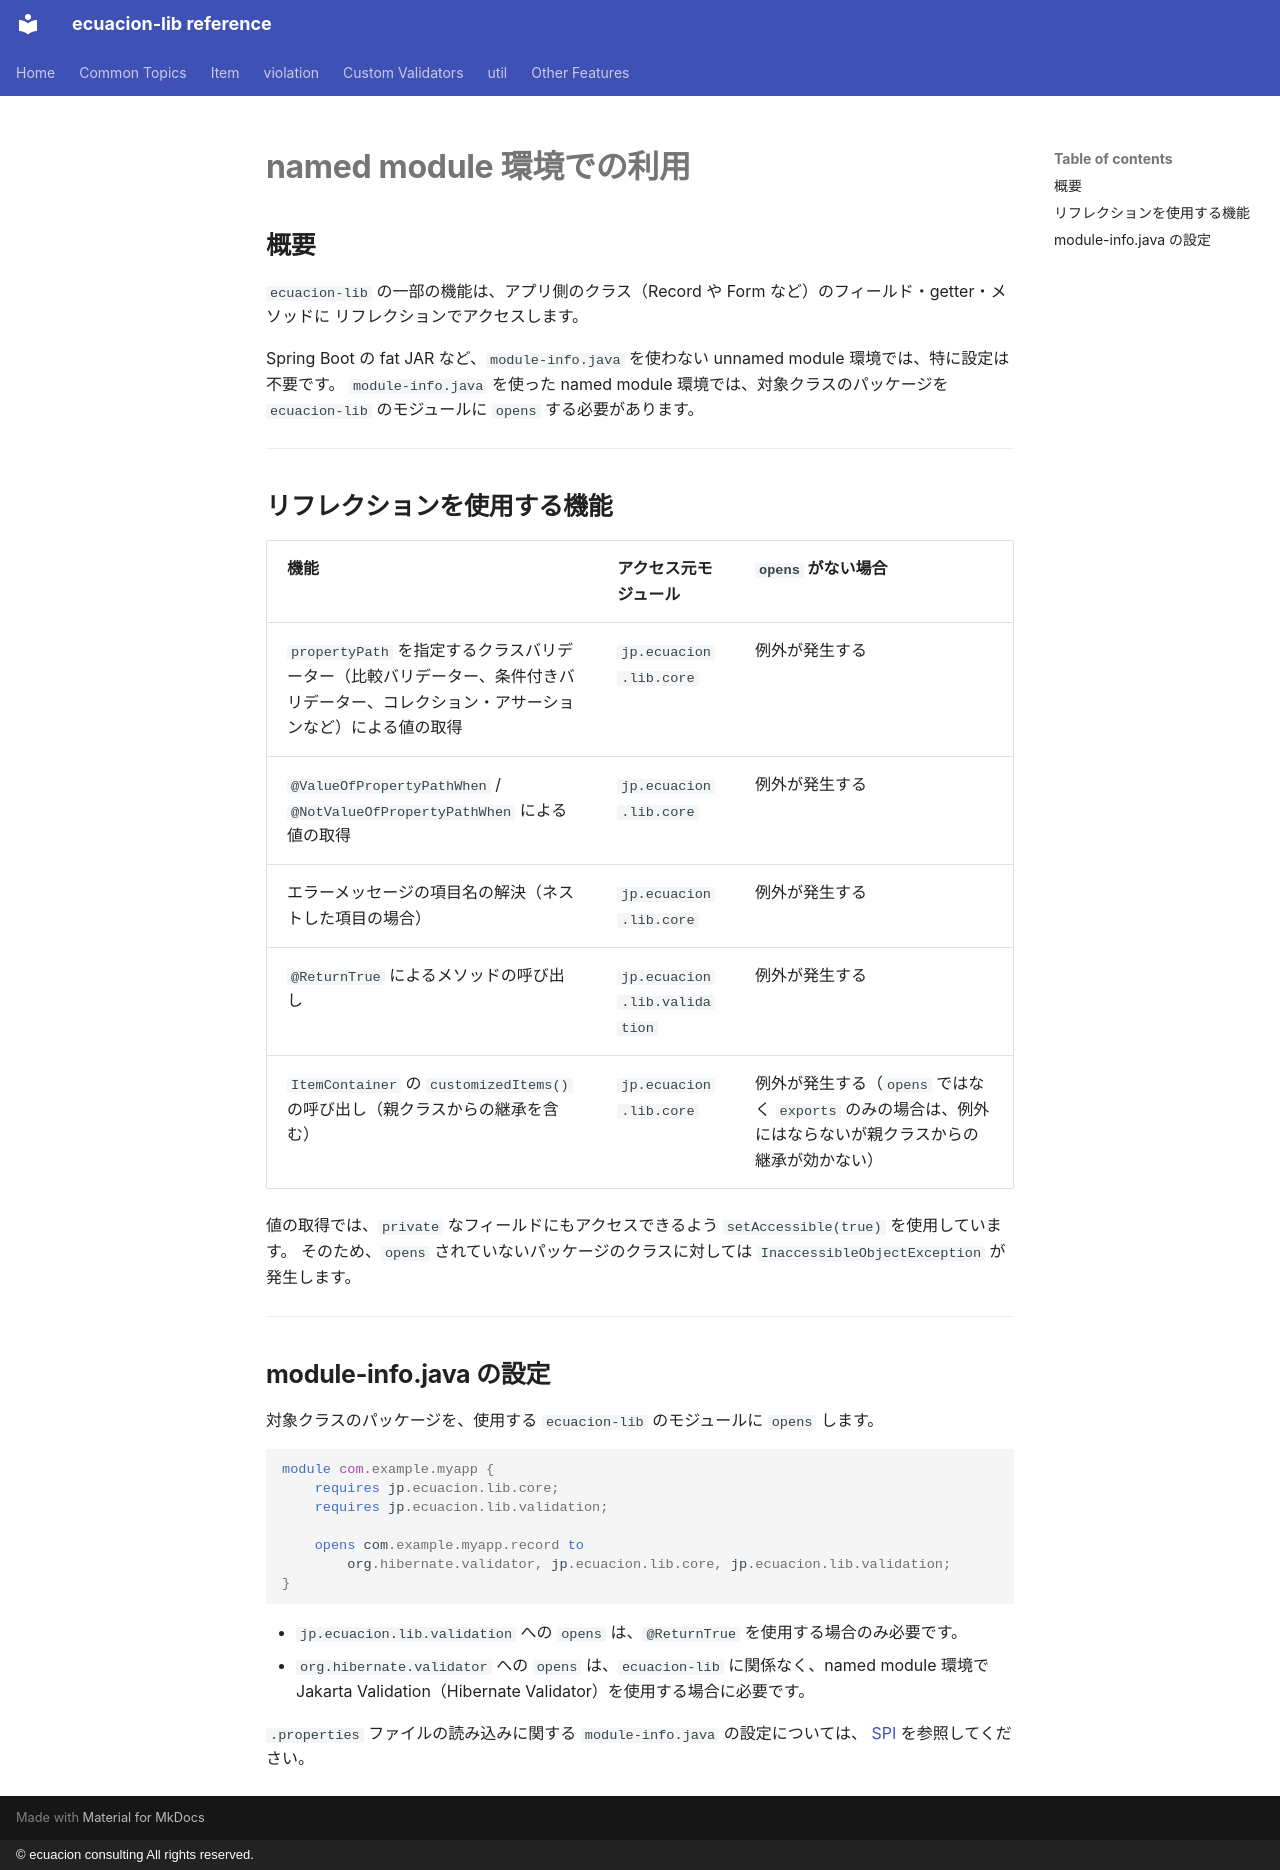

repository: ecuacion-jp/ecuacion-lib · page: other/named-module.ja/index.html · generator: mkdocs · copyright: © ecuacion consulting All rights reserved.

# named module 環境での利用

## 概要

`ecuacion-lib` の一部の機能は、アプリ側のクラス（Record や Form など）のフィールド・getter・メソッドに
リフレクションでアクセスします。

Spring Boot の fat JAR など、`module-info.java` を使わない unnamed module 環境では、特に設定は不要です。
`module-info.java` を使った named module 環境では、対象クラスのパッケージを
`ecuacion-lib` のモジュールに `opens` する必要があります。

---

## リフレクションを使用する機能

| 機能 | アクセス元モジュール | `opens` がない場合 |
| ---- | ------------------- | ----------------- |
| `propertyPath` を指定するクラスバリデーター（比較バリデーター、条件付きバリデーター、コレクション・アサーションなど）による値の取得 | `jp.ecuacion.lib.core` | 例外が発生する |
| `@ValueOfPropertyPathWhen` / `@NotValueOfPropertyPathWhen` による値の取得 | `jp.ecuacion.lib.core` | 例外が発生する |
| エラーメッセージの項目名の解決（ネストした項目の場合） | `jp.ecuacion.lib.core` | 例外が発生する |
| `@ReturnTrue` によるメソッドの呼び出し | `jp.ecuacion.lib.validation` | 例外が発生する |
| `ItemContainer` の `customizedItems()` の呼び出し（親クラスからの継承を含む） | `jp.ecuacion.lib.core` | 例外が発生する（`opens` ではなく `exports` のみの場合は、例外にはならないが親クラスからの継承が効かない） |

値の取得では、`private` なフィールドにもアクセスできるよう `setAccessible(true)` を使用しています。
そのため、`opens` されていないパッケージのクラスに対しては `InaccessibleObjectException` が発生します。

---

## module-info.java の設定

対象クラスのパッケージを、使用する `ecuacion-lib` のモジュールに `opens` します。

```java
module com.example.myapp {
    requires jp.ecuacion.lib.core;
    requires jp.ecuacion.lib.validation;

    opens com.example.myapp.record to
        org.hibernate.validator, jp.ecuacion.lib.core, jp.ecuacion.lib.validation;
}
```

- `jp.ecuacion.lib.validation` への `opens` は、`@ReturnTrue` を使用する場合のみ必要です。
- `org.hibernate.validator` への `opens` は、`ecuacion-lib` に関係なく、named module 環境で
  Jakarta Validation（Hibernate Validator）を使用する場合に必要です。

`.properties` ファイルの読み込みに関する `module-info.java` の設定については、
[SPI](spi.md) を参照してください。
